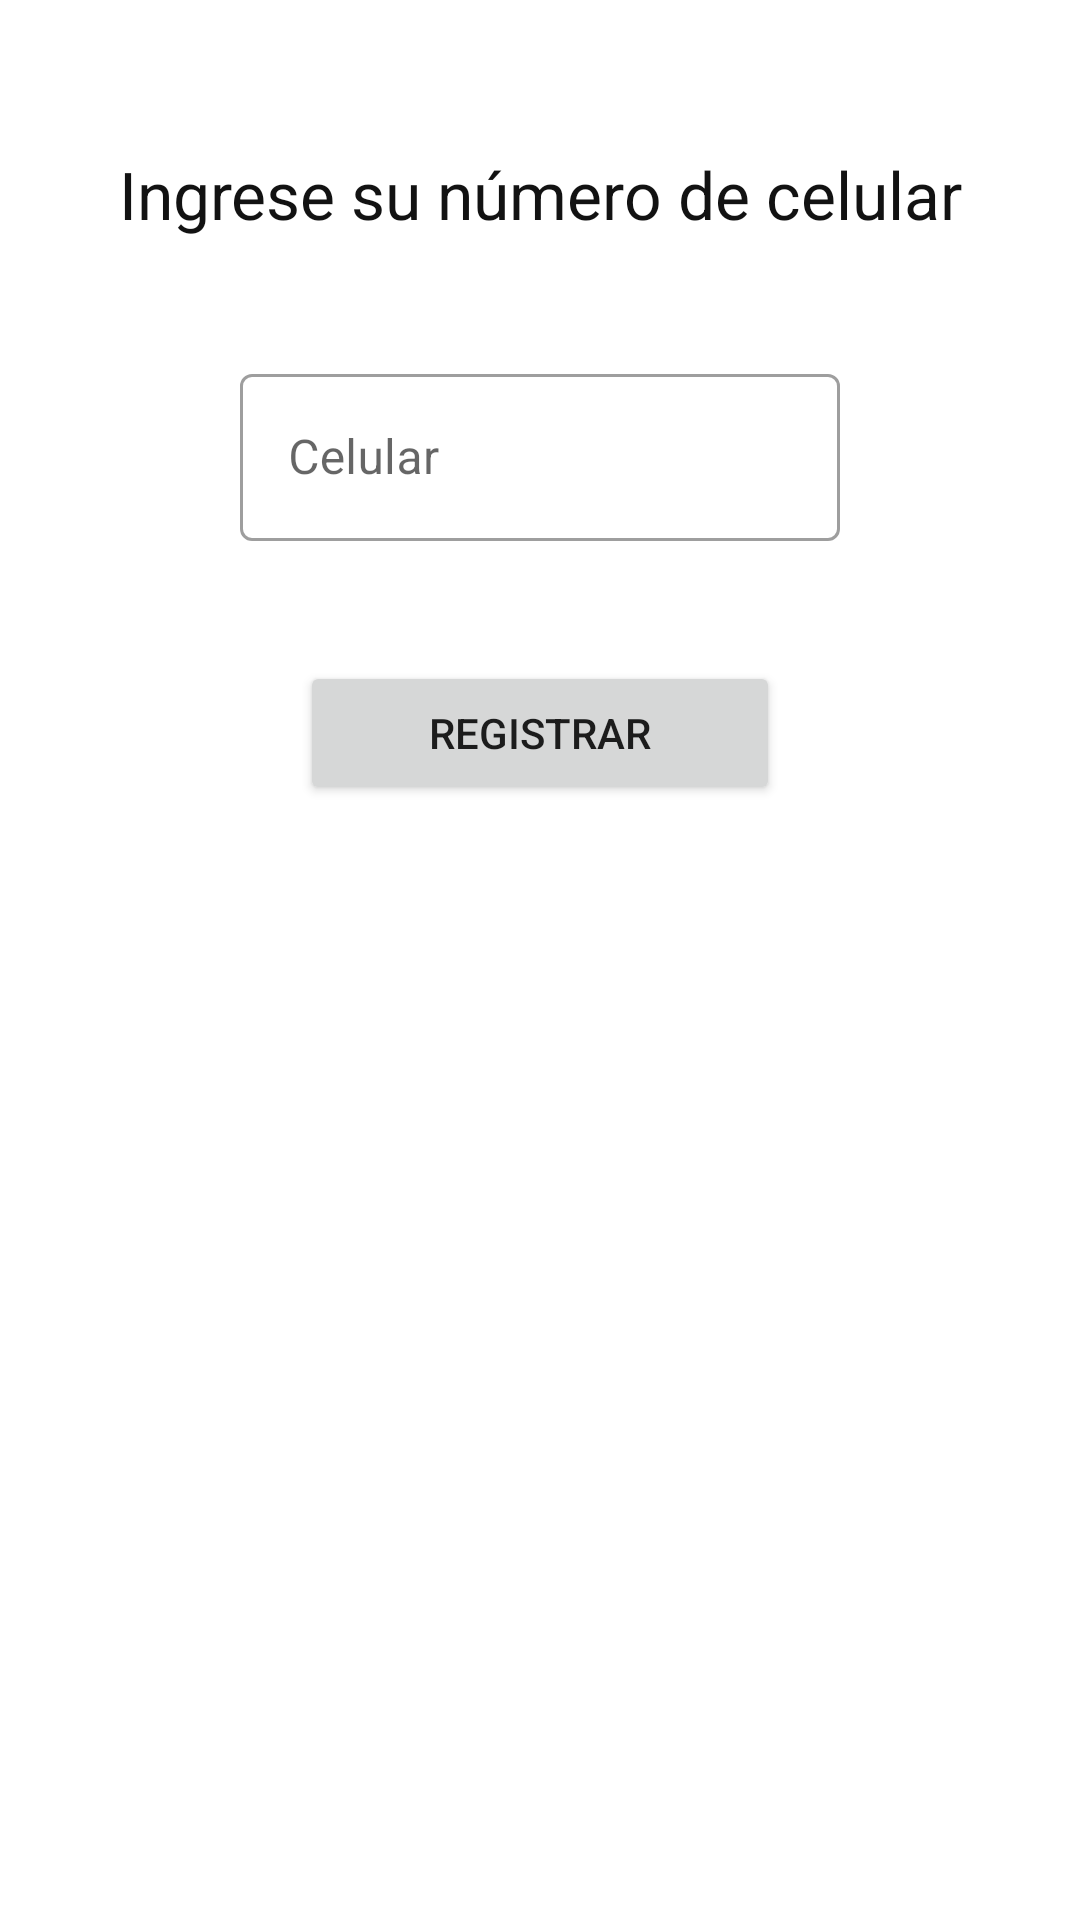

Reconstruct the res/layout file that produces this screen, plus the resources it refers to.
<!-- AndroidManifest.xml: application theme Theme.Alarm -->
<!-- res/layout/fragment_register_phone.xml -->
<?xml version="1.0" encoding="utf-8"?>
<FrameLayout xmlns:android="http://schemas.android.com/apk/res/android"
    xmlns:tools="http://schemas.android.com/tools"
    android:layout_width="match_parent"
    android:layout_height="match_parent"
    xmlns:app="http://schemas.android.com/apk/res-auto"
    tools:context=".ui.operationsphone.RegisterPhoneFragment">

    <androidx.constraintlayout.widget.ConstraintLayout
        android:layout_width="match_parent"
        android:layout_height="match_parent">

        <LinearLayout
            android:layout_width="match_parent"
            android:layout_height="wrap_content"
            android:orientation="vertical"
            tools:layout_editor_absoluteX="1dp"
            tools:layout_editor_absoluteY="1dp">

            <TextView
                android:id="@+id/textView15"
                android:layout_width="match_parent"
                android:layout_height="wrap_content"
                android:layout_marginTop="50dp"
                android:text="Ingrese su número de celular"
                android:textAlignment="center"
                android:textColor="#121212"
                android:textSize="22sp"/>

            <com.google.android.material.textfield.TextInputLayout
                android:id="@+id/textNumberPhone"
                style="@style/Widget.MaterialComponents.TextInputLayout.OutlinedBox"
                android:layout_width="match_parent"
                android:layout_height="wrap_content"
                android:layout_marginLeft="80dp"
                android:layout_marginTop="40dp"
                android:layout_marginRight="80dp"
                android:hint="Celular"
                app:counterMaxLength="10"
                app:prefixText="+57">

                <com.google.android.material.textfield.TextInputEditText
                    android:id="@+id/textEditNumberPhone"
                    android:layout_width="match_parent"
                    android:layout_height="wrap_content"
                    android:inputType="number"
                    android:maxLength="10"/>
            </com.google.android.material.textfield.TextInputLayout>

            <Button
                android:id="@+id/button5"
                android:layout_width="match_parent"
                android:layout_height="wrap_content"
                android:layout_marginTop="40dp"
                android:layout_marginLeft="100dp"
                android:layout_marginRight="100dp"
                android:text="REGISTRAR" />
        </LinearLayout>
    </androidx.constraintlayout.widget.ConstraintLayout>
</FrameLayout>
<!-- resources referenced by this layout -->
<resources>
  <style name="Theme.Alarm" parent="Theme.MaterialComponents.DayNight.DarkActionBar">
          
          <item name="colorPrimary">@color/purple_500</item>
          <item name="colorPrimaryVariant">@color/purple_700</item>
          <item name="colorOnPrimary">@color/white</item>
          
          <item name="colorSecondary">@color/teal_200</item>
          <item name="colorSecondaryVariant">@color/teal_700</item>
          <item name="colorOnSecondary">@color/black</item>
          
          <item name="android:statusBarColor">?attr/colorPrimaryVariant</item>
          
      </style>
  <color name="purple_500">#2864DA</color>
  <color name="purple_700">#FF3700B3</color>
  <color name="white">#FFFFFFFF</color>
  <color name="teal_200">#2864DA</color>
  <color name="teal_700">#FF018786</color>
  <color name="black">#FF000000</color>
</resources>
